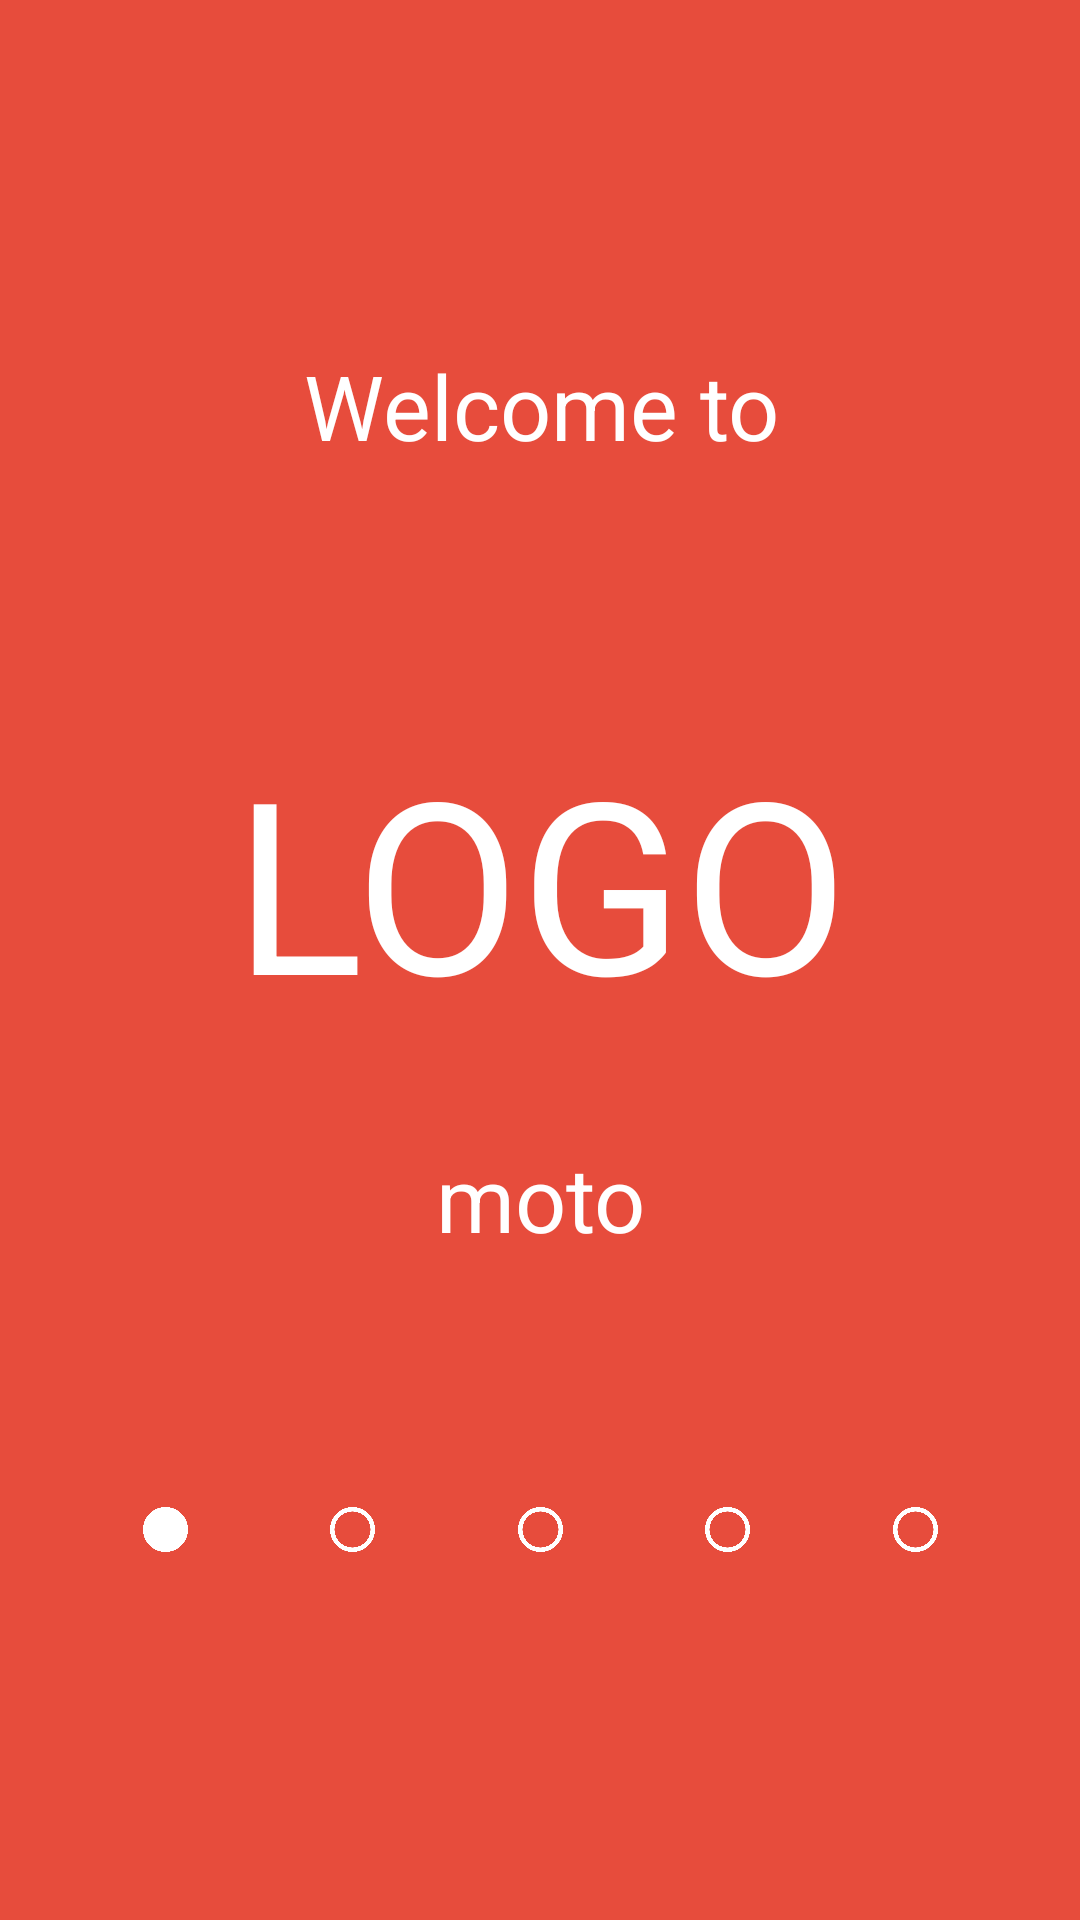

Produce the Android XML layout that renders to this screen, including the resource entries it uses.
<!-- AndroidManifest.xml: application theme AppTheme.NoActionBar -->
<!-- res/layout/content_welcome_screen1.xml -->
<?xml version="1.0" encoding="utf-8"?>
<android.support.constraint.ConstraintLayout xmlns:android="http://schemas.android.com/apk/res/android"
    xmlns:app="http://schemas.android.com/apk/res-auto"
    xmlns:tools="http://schemas.android.com/tools"
    android:layout_width="match_parent"
    android:layout_height="match_parent"
    android:background="@color/colorPrimary"
    app:layout_behavior="@string/appbar_scrolling_view_behavior"
    tools:context="cz.inovett.bmicalendar.WelcomeScreenActivity1"
    tools:showIn="@layout/activity_welcome_screen1">

    <TextView
        android:id="@+id/textView"
        android:layout_width="wrap_content"
        android:layout_height="wrap_content"
        android:layout_marginEnd="8dp"
        android:layout_marginLeft="8dp"
        android:layout_marginRight="8dp"
        android:layout_marginStart="8dp"
        android:layout_marginTop="115dp"
        android:text="Welcome to"
        android:textColor="@android:color/background_light"
        android:textSize="30sp"
        app:layout_constraintHorizontal_bias="0.502"
        app:layout_constraintLeft_toLeftOf="parent"
        app:layout_constraintRight_toRightOf="parent"
        app:layout_constraintTop_toTopOf="parent" />

    <TextView
        android:id="@+id/textView2"
        android:layout_width="wrap_content"
        android:layout_height="wrap_content"
        android:layout_marginEnd="8dp"
        android:layout_marginLeft="8dp"
        android:layout_marginRight="8dp"
        android:layout_marginStart="8dp"
        android:layout_marginTop="85dp"
        android:text="LOGO"
        android:textColor="@android:color/background_light"
        android:textSize="80sp"
        app:layout_constraintHorizontal_bias="0.503"
        app:layout_constraintLeft_toLeftOf="parent"
        app:layout_constraintRight_toRightOf="parent"
        app:layout_constraintTop_toBottomOf="@+id/textView" />

    <TextView
        android:id="@+id/textView3"
        android:layout_width="wrap_content"
        android:layout_height="wrap_content"
        android:layout_marginEnd="8dp"
        android:layout_marginLeft="8dp"
        android:layout_marginRight="8dp"
        android:layout_marginStart="8dp"
        android:layout_marginTop="32dp"
        android:text="moto"
        android:textColor="@android:color/background_light"
        android:textSize="30sp"
        app:layout_constraintHorizontal_bias="0.501"
        app:layout_constraintLeft_toLeftOf="parent"
        app:layout_constraintRight_toRightOf="parent"
        app:layout_constraintTop_toBottomOf="@+id/textView2" />

    <ImageView
        android:id="@+id/imageView6"
        android:layout_width="15dp"
        android:layout_height="15dp"
        android:layout_marginBottom="100dp"
        android:layout_marginTop="60dp"
        app:layout_constraintBottom_toBottomOf="parent"
        app:layout_constraintLeft_toRightOf="@+id/imageView7"
        app:layout_constraintRight_toLeftOf="@+id/imageView9"
        app:layout_constraintTop_toBottomOf="@+id/textView3"
        app:srcCompat="@drawable/circle_outline" />

    <ImageView
        android:id="@+id/imageView9"
        android:layout_width="15dp"
        android:layout_height="15dp"
        android:layout_marginBottom="100dp"
        android:layout_marginTop="60dp"
        app:layout_constraintBottom_toBottomOf="parent"
        app:layout_constraintLeft_toRightOf="@+id/imageView6"
        app:layout_constraintRight_toLeftOf="@+id/imageView10"
        app:layout_constraintTop_toBottomOf="@+id/textView3"
        app:srcCompat="@drawable/circle_outline" />

    <ImageView
        android:id="@+id/imageView7"
        android:layout_width="15dp"
        android:layout_height="15dp"
        android:layout_marginBottom="100dp"
        android:layout_marginTop="60dp"
        app:layout_constraintBottom_toBottomOf="parent"
        app:layout_constraintLeft_toLeftOf="parent"
        app:layout_constraintRight_toLeftOf="@+id/imageView6"
        app:layout_constraintTop_toBottomOf="@+id/textView3"
        app:srcCompat="@drawable/circular" />

    <ImageView
        android:id="@+id/imageView10"
        android:layout_width="15dp"
        android:layout_height="15dp"
        android:layout_marginBottom="100dp"
        android:layout_marginTop="60dp"
        app:layout_constraintBottom_toBottomOf="parent"
        app:layout_constraintLeft_toRightOf="@+id/imageView9"
        app:layout_constraintRight_toLeftOf="@+id/imageView11"
        app:layout_constraintTop_toBottomOf="@+id/textView3"
        app:srcCompat="@drawable/circle_outline" />

    <ImageView
        android:id="@+id/imageView11"
        android:layout_width="15dp"
        android:layout_height="15dp"
        android:layout_marginBottom="100dp"
        android:layout_marginTop="60dp"
        app:layout_constraintBottom_toBottomOf="parent"
        app:layout_constraintLeft_toRightOf="@+id/imageView10"
        app:layout_constraintRight_toRightOf="parent"
        app:layout_constraintTop_toBottomOf="@+id/textView3"
        app:srcCompat="@drawable/circle_outline" />

</android.support.constraint.ConstraintLayout>
<!-- res/layout/activity_welcome_screen1.xml (included above) -->
<?xml version="1.0" encoding="utf-8"?>
<android.support.design.widget.CoordinatorLayout xmlns:android="http://schemas.android.com/apk/res/android"
    xmlns:app="http://schemas.android.com/apk/res-auto"
    xmlns:tools="http://schemas.android.com/tools"
    android:layout_width="match_parent"
    android:layout_height="match_parent"
    tools:context="cz.inovett.bmicalendar.WelcomeScreenActivity1">

    <android.support.design.widget.AppBarLayout
        android:layout_width="match_parent"
        android:layout_height="wrap_content"
        android:theme="@style/AppTheme.AppBarOverlay">

    </android.support.design.widget.AppBarLayout>

    <include layout="@layout/content_welcome_screen1" />

    <android.support.design.widget.FloatingActionButton
        android:id="@+id/fab"
        android:layout_width="wrap_content"
        android:layout_height="wrap_content"
        android:layout_gravity="bottom|end"
        android:layout_margin="@dimen/fab_margin"
        app:srcCompat="@drawable/next" />

</android.support.design.widget.CoordinatorLayout>
<!-- resources referenced by this layout -->
<resources>
  <color name="colorPrimary">#e74c3c</color>
  <!-- drawable circle_outline: png bitmap (drawable, 12153 bytes) -->
  <!-- drawable circular: png bitmap (drawable, 8660 bytes) -->
  <!-- drawable next: png bitmap (drawable, 2445 bytes) -->
  <style name="AppTheme.AppBarOverlay" parent="ThemeOverlay.AppCompat.Dark.ActionBar" />
  <style name="AppTheme.NoActionBar">
          <item name="windowActionBar">false</item>
          <item name="windowNoTitle">true</item>
      </style>
</resources>
